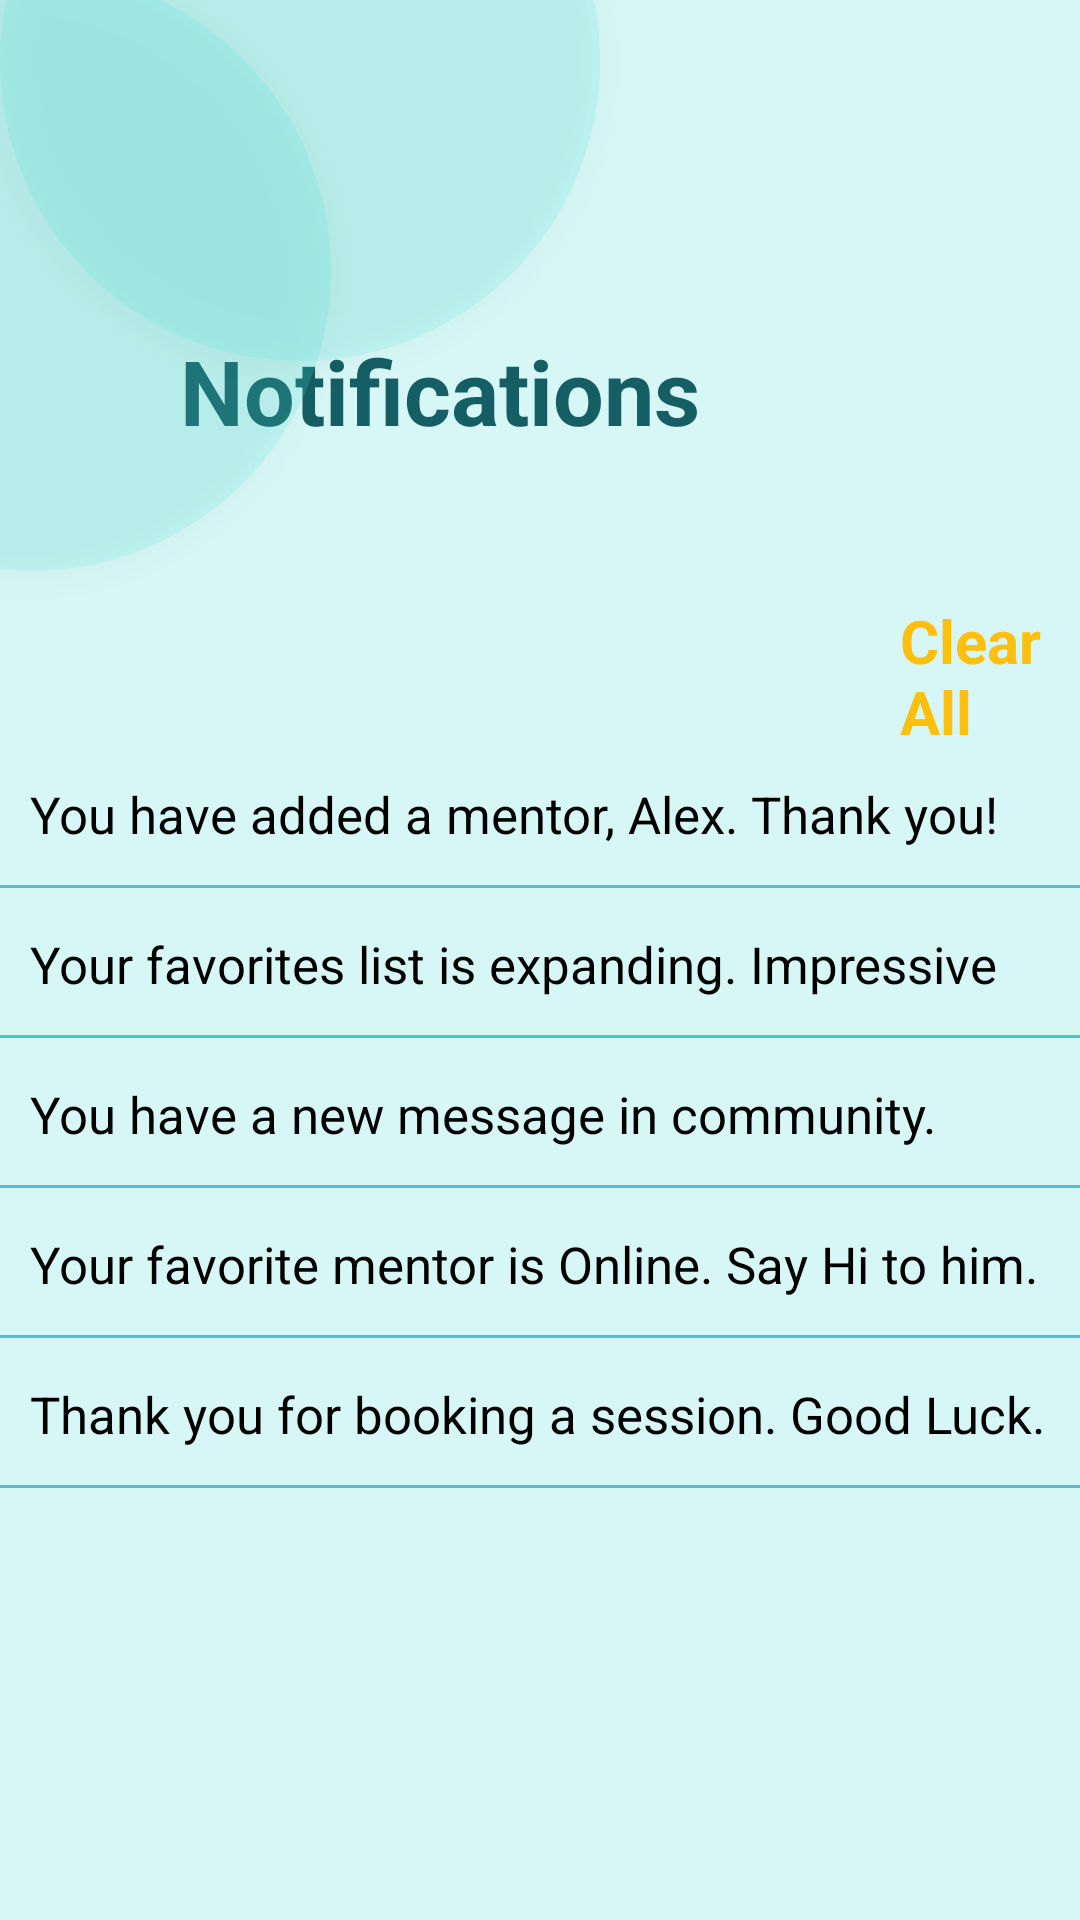

Android layout source for this screen:
<!-- AndroidManifest.xml: application theme Theme.I210616 -->
<!-- res/layout/x_notifications.xml -->
<?xml version="1.0" encoding="utf-8"?>
<RelativeLayout xmlns:android="http://schemas.android.com/apk/res/android"
    xmlns:app="http://schemas.android.com/apk/res-auto"
    xmlns:tools="http://schemas.android.com/tools"
    android:layout_width="match_parent"
    android:layout_height="match_parent"
    android:background="#D7F7F6"
    tools:context=".MainActivity24">

    <View
        android:id="@+id/circle1"
        style="@style/Widget.MaterialComponents.ExtendedFloatingActionButton"
        android:layout_width="200dp"
        android:layout_height="200dp"
        android:layout_alignParentStart="true"
        android:layout_centerHorizontal="true"
        android:layout_marginStart="-90dp"
        android:layout_marginTop="-10dp"
        android:layout_marginEnd="0dp"
        android:layout_marginBottom="0dp"
        android:background="@drawable/circle"
        android:clickable="false"
        android:orientation="horizontal"
        android:visibility="visible"
        app:cornerRadius="0dp" />

    <View
        android:id="@+id/circle2"
        style="@style/Widget.MaterialComponents.ExtendedFloatingActionButton"
        android:layout_width="200dp"
        android:layout_height="200dp"
        android:layout_alignParentStart="true"
        android:layout_centerHorizontal="true"
        android:layout_marginStart="0dp"
        android:layout_marginTop="-80dp"
        android:layout_marginEnd="0dp"
        android:layout_marginBottom="0dp"
        android:background="@drawable/circle"
        android:clickable="false"
        android:orientation="horizontal"
        android:visibility="visible"
        app:cornerRadius="0dp" />


    <Button
        android:id="@+id/back_home"
        android:layout_width="25dp"
        android:layout_height="25dp"
        android:background="@drawable/left_arrow_back_svgrepo_com"
        android:layout_marginStart="20dp"
        android:layout_marginTop="120dp"
        android:backgroundTint="#155F64"
        />



    <TextView
        android:layout_width="wrap_content"
        android:layout_height="wrap_content"
        android:text="Notifications"
        android:layout_marginTop="110dp"
        android:layout_marginStart="60dp"
        android:textSize="30sp"
        android:textColor="#155F64"
        android:textStyle="bold"
        />


    <Button
        android:id="@+id/notifications"
        android:layout_width="40dp"
        android:layout_height="40dp"
        android:background="@drawable/notification_button"
        android:layout_marginTop="115dp"
        android:layout_marginStart="250dp"
        android:backgroundTint="#155F64"
        />


    <TextView
        android:layout_width="wrap_content"
        android:layout_height="wrap_content"
        android:text="Clear All"
        android:layout_marginTop="200dp"
        android:layout_marginStart="300dp"
        android:textSize="20sp"
        android:textColor="#FEBF0E"
        android:textStyle="bold"
        />


    <TextView
        android:layout_width="wrap_content"
        android:layout_height="wrap_content"
        android:text="You have added a mentor, Alex. Thank you!"
        android:textSize="17sp"
        android:textColor="@color/black"
        android:layout_marginStart="10dp"
        android:layout_marginTop="260dp"
        />

    <View
        android:layout_width="match_parent"
        android:layout_height="1dp"
        android:background="#4fc3ca"
        android:layout_marginTop="295dp"
        />


    <TextView
        android:layout_width="wrap_content"
        android:layout_height="wrap_content"
        android:text="Your favorites list is expanding. Impressive"
        android:textSize="17sp"
        android:textColor="@color/black"
        android:layout_marginStart="10dp"
        android:layout_marginTop="310dp"
        />

    <View
        android:layout_width="match_parent"
        android:layout_height="1dp"
        android:background="#4fc3ca"
        android:layout_marginTop="345dp"
        />


    <TextView
        android:layout_width="wrap_content"
        android:layout_height="wrap_content"
        android:text="You have a new message in community."
        android:textSize="17sp"
        android:textColor="@color/black"
        android:layout_marginStart="10dp"
        android:layout_marginTop="360dp"
        />

    <View
        android:layout_width="match_parent"
        android:layout_height="1dp"
        android:background="#4fc3ca"
        android:layout_marginTop="395dp"
        />


    <TextView
        android:layout_width="wrap_content"
        android:layout_height="wrap_content"
        android:text="Your favorite mentor is Online. Say Hi to him."
        android:textSize="17sp"
        android:textColor="@color/black"
        android:layout_marginStart="10dp"
        android:layout_marginTop="410dp"
        />

    <View
        android:layout_width="match_parent"
        android:layout_height="1dp"
        android:background="#4fc3ca"
        android:layout_marginTop="445dp"
        />


    <TextView
        android:layout_width="wrap_content"
        android:layout_height="wrap_content"
        android:text="Thank you for booking a session. Good Luck."
        android:textSize="17sp"
        android:textColor="@color/black"
        android:layout_marginStart="10dp"
        android:layout_marginTop="460dp"
        />

    <View
        android:layout_width="match_parent"
        android:layout_height="1dp"
        android:background="#4fc3ca"
        android:layout_marginTop="495dp"
        />



    <Button
        android:layout_width="13dp"
        android:layout_height="13dp"
        android:background="@drawable/cross_art"
        android:backgroundTint="@color/black"
        android:layout_marginTop="265dp"
        android:layout_marginStart="360dp"
        />

    <Button
        android:layout_width="13dp"
        android:layout_height="13dp"
        android:background="@drawable/cross_art"
        android:backgroundTint="@color/black"
        android:layout_marginTop="315dp"
        android:layout_marginStart="360dp"
        />

    <Button
        android:layout_width="13dp"
        android:layout_height="13dp"
        android:background="@drawable/cross_art"
        android:backgroundTint="@color/black"
        android:layout_marginTop="365dp"
        android:layout_marginStart="360dp"
        />

    <Button
        android:layout_width="13dp"
        android:layout_height="13dp"
        android:background="@drawable/cross_art"
        android:backgroundTint="@color/black"
        android:layout_marginTop="415dp"
        android:layout_marginStart="360dp"
        />

    <Button
        android:layout_width="13dp"
        android:layout_height="13dp"
        android:background="@drawable/cross_art"
        android:backgroundTint="@color/black"
        android:layout_marginTop="465dp"
        android:layout_marginStart="360dp"
        />
























</RelativeLayout>
<!-- resources referenced by this layout -->
<resources>
  <!-- drawable circle (drawable) -->
  <?xml version="1.0" encoding="utf-8"?>
  <selector xmlns:android="http://schemas.android.com/apk/res/android">
      <item>
          <shape android:shape="oval">
              <solid android:color="#304FE3D7"/>
              <size android:width="100dp"/>
          </shape>
      </item>
  
  </selector>
  <!-- drawable cross_art (drawable) -->
  <vector android:height="24dp" android:viewportHeight="16"
      android:viewportWidth="16" android:width="24dp" xmlns:android="http://schemas.android.com/apk/res/android">
      <path android:fillColor="#000000" android:fillType="evenOdd" android:pathData="M0,14.545L1.455,16 8,9.455 14.545,16 16,14.545 9.455,8 16,1.455 14.545,0 8,6.545 1.455,0 0,1.455 6.545,8z"/>
  </vector>
  <style name="Theme.I210616" parent="Base.Theme.I210616" />
  <style name="Base.Theme.I210616" parent="Theme.AppCompat.Light.NoActionBar">
          
          
          <item name="android:windowLightStatusBar">true</item>
  
         &gt;
  
  
      </style>
  <!-- not gathered from this repository: default colours our renderer supplied (Android Studio template values) -->
  <color name="black">#FF000000</color>
</resources>
